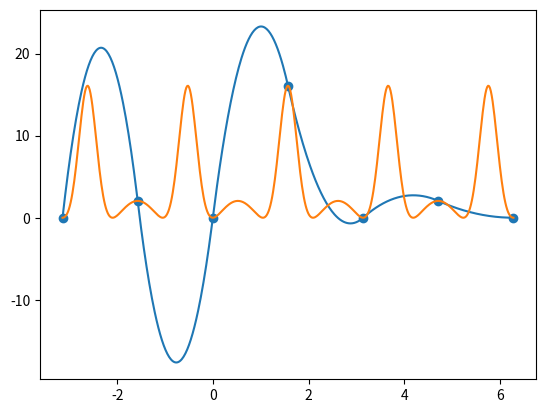

Here is the Python script that generated this plot:
# works with clamped somehow

import numpy as np
from matplotlib import pyplot as plt
from enum import Enum

A = -np.pi
B = 2 * np.pi
POINTS = 500


class Boundary(Enum):
    NATURAL = 1
    CLAMPED = 2


def f(x):
    k = 3
    m = 3
    return np.exp(-k * np.sin(m * x)) + k * np.sin(m * x) - 1


def df(x):
    k = 3
    m = 3
    return k * m * np.cos(m * x) * (1 - np.exp(-k * np.sin(m * x)))



def create_equidistant_nodes(a, b, n):
    return np.linspace(a, b, n)


def get_h(x):
    n = len(x)
    return [x[i + 1] - x[i] for i in range(n - 1)]


# if n is equal to node count, then we have n-1 splines!
def spline(n, h, x, y, r=Boundary.NATURAL):
    m = n - 1
    matrix = [[0 for _ in range(m)] for _ in range(m)]
    rval = [0 for _ in range(m)]
    for i in range(0, m - 1):
        matrix[i][i] = 1
        matrix[i][i + 1] = 1
        rval[i] = 2 * (y[i + 1] - y[i]) / h[i]

    # boundary here:

    if r == Boundary.NATURAL:
        matrix[m - 1][m - 1] = 1
        rval[m - 1] = 2 * (y[m] - y[m - 1]) / h[m - 1]
    elif r == Boundary.CLAMPED:
        matrix[m-1][m-1] = 1
        rval[m-1] = 2 * (y[m] - y[m-1]) / h[m-1] - df(x[n-1])

    print(matrix)

    b = np.linalg.solve(matrix, rval)
    return b


def si(i, x0, x, y, b, c):
    return y[i] + b[i] * (x0 - x[i]) + c[i] * (x0 - x[i]) ** 2


def calculate(n, r):
    m = n - 1
    x = create_equidistant_nodes(A, B, n)
    y = f(x)
    h = get_h(x)
    b = spline(n, h, x, y, r)
    c = [(b[i + 1] - b[i]) / (2 * h[i]) for i in range(n - 2)]
    if r == Boundary.NATURAL:
        # w.brzegowy naturalny ... (chyba naturalny, taki, że f'(x_n) = 0)
        c.append(((y[m] - y[m - 1]) / h[m - 1] - b[m - 1]) / h[m - 1])
    elif r == Boundary.CLAMPED:
        c.append((df(x[n-1]) - b[-1]) / (2 * h[n-2]))

    x_axis = np.linspace(A, B, POINTS)
    y_axis = np.linspace(A, B, POINTS)

    ratio = POINTS / (n - 1)
    for i in range(POINTS):
        # TODO some issues may be here due to spline_index calculations
        spline_index = int(i // ratio)
        y_axis[i] = si(spline_index, x_axis[i], x, y, b, c)

    draw(x_axis, y_axis, x)


def draw(x, y, nodes):
    plt.plot(x, y)
    plt.plot(x, f(x))
    plt.scatter(nodes, f(nodes))
    plt.show()


def main():
    calculate(7, Boundary.CLAMPED)


if __name__ == "__main__":
    main()
